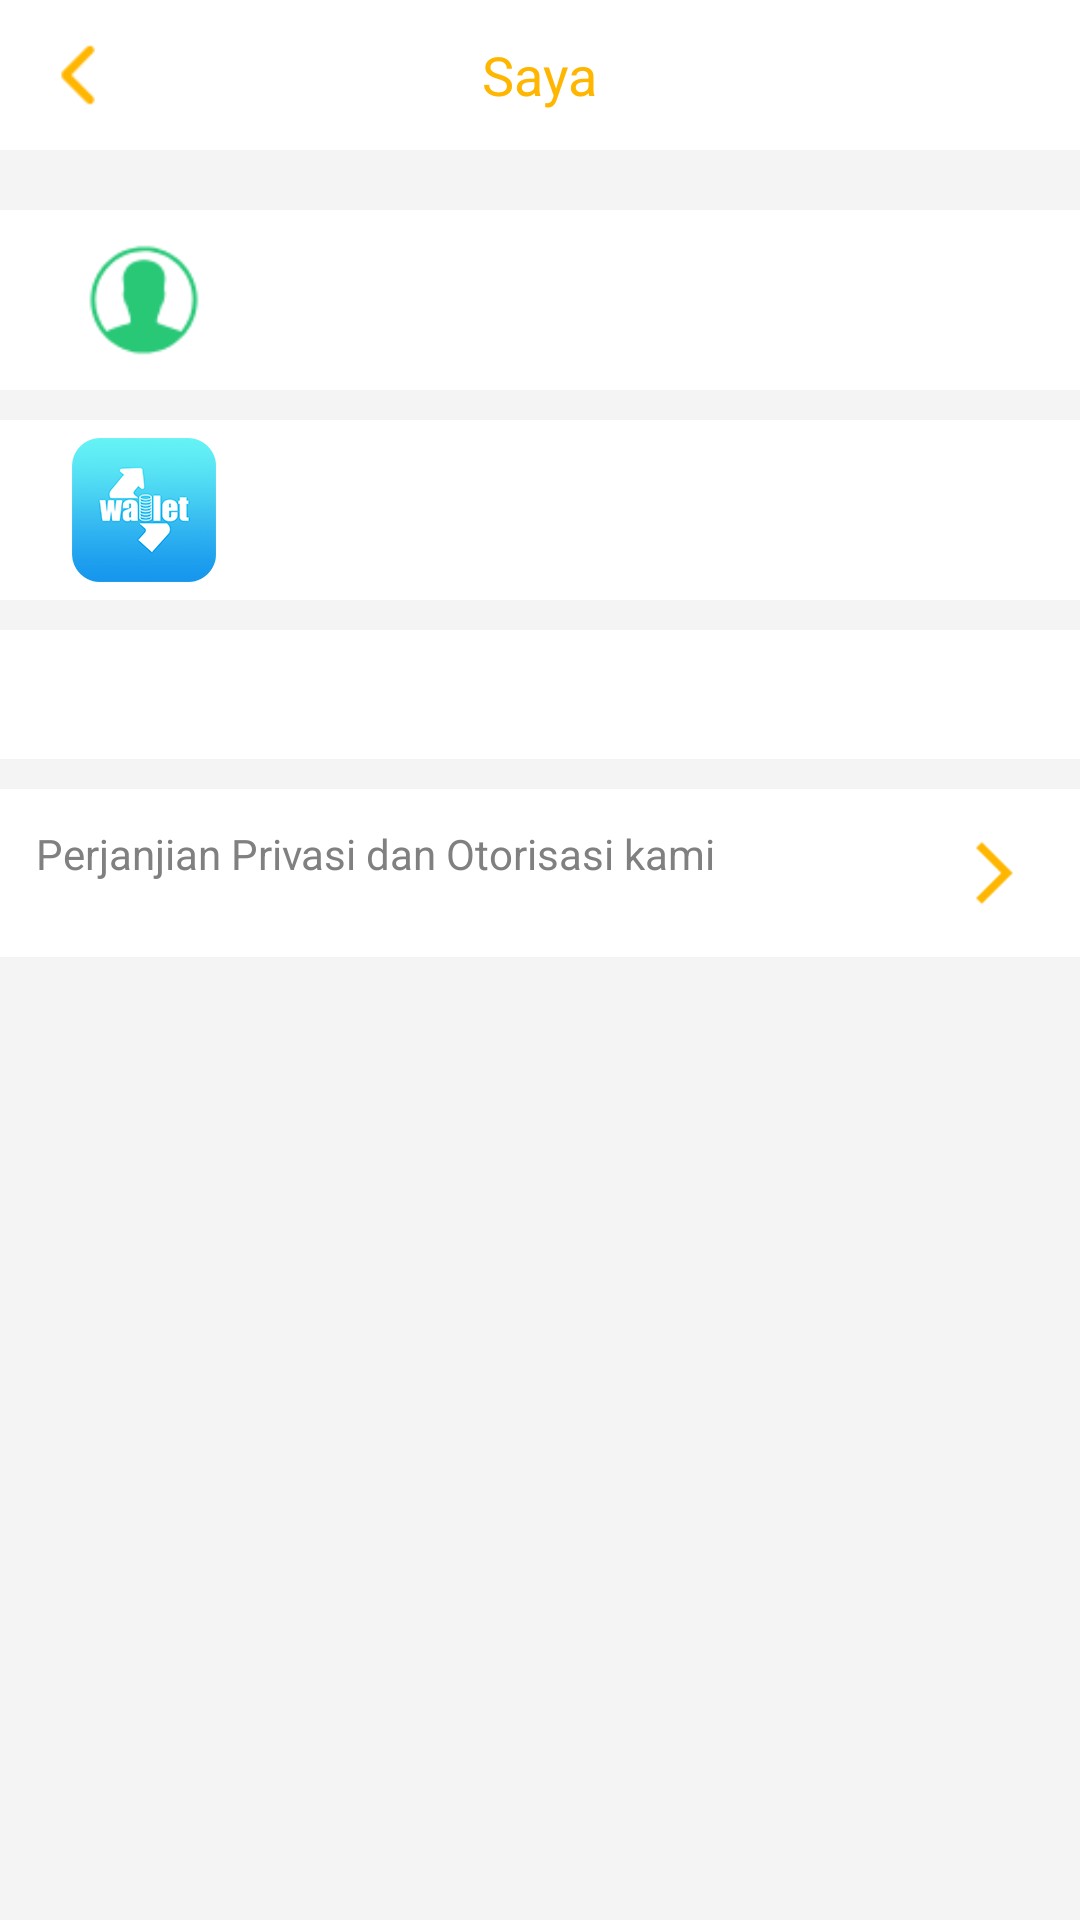

Layout XML and referenced resources for this Android screen:
<!-- AndroidManifest.xml: application theme AppTheme -->
<!-- res/layout/activity_my.xml -->
<?xml version="1.0" encoding="utf-8"?>
<LinearLayout xmlns:android="http://schemas.android.com/apk/res/android"
    android:orientation="vertical"
    android:layout_width="match_parent"
    android:layout_height="match_parent"
    android:background="@color/color_f4f4f4">

    <FrameLayout
        android:layout_width="match_parent"
        android:layout_height="50dp"
        android:background="@color/color_white">

        <ImageView
            android:id="@+id/iv_back"
            android:layout_width="44dp"
            android:layout_height="44dp"
            android:src="@mipmap/ic_back"
            android:layout_gravity="center_vertical"
            android:layout_marginLeft="4dp"/>

        <TextView
            android:layout_width="wrap_content"
            android:layout_height="wrap_content"
            android:text="@string/my"
            android:textSize="18sp"
            android:textColor="@color/color_main"
            android:layout_gravity="center"/>

    </FrameLayout>

    <LinearLayout
        android:layout_width="match_parent"
        android:layout_height="60dp"
        android:orientation="horizontal"
        android:layout_marginTop="20dp"
        android:background="@color/color_white"
        android:gravity="center_vertical">

        <ImageView
            android:layout_width="48dp"
            android:layout_height="48dp"
            android:src="@mipmap/ic_default_head"
            android:layout_margin="24dp"/>

        <TextView
            android:id="@+id/tv_mobile_phone"
            android:layout_width="wrap_content"
            android:layout_height="wrap_content"
            android:textSize="16sp"
            android:textColor="@color/color_4b4b4b"/>

    </LinearLayout>

    <LinearLayout
        android:layout_width="match_parent"
        android:layout_height="60dp"
        android:orientation="horizontal"
        android:layout_marginTop="10dp"
        android:background="@color/color_white"
        android:gravity="center_vertical">

        <ImageView
            android:layout_width="48dp"
            android:layout_height="48dp"
            android:src="@mipmap/ic_launcher"
            android:layout_margin="24dp"/>

        <TextView
            android:id="@+id/tv_version"
            android:layout_width="wrap_content"
            android:layout_height="wrap_content"
            android:textSize="16sp"
            android:textColor="@color/color_4b4b4b"/>

    </LinearLayout>

    <TextView
        android:id="@+id/tv_email"
        android:layout_width="match_parent"
        android:layout_height="wrap_content"
        android:background="@color/color_white"
        android:layout_marginTop="10dp"
        android:padding="12dp"
        android:textSize="14sp"
        android:textColor="@color/color_808080"/>

    <TextView
        android:id="@+id/tv_protocol"
        android:layout_width="match_parent"
        android:layout_height="wrap_content"
        android:background="@color/color_white"
        android:layout_marginTop="10dp"
        android:padding="12dp"
        android:text="@string/protocol"
        android:textSize="14sp"
        android:textColor="@color/color_808080"
        android:drawableRight="@mipmap/ic_right_arrow"/>


</LinearLayout>
<!-- resources referenced by this layout -->
<resources>
  <color name="color_4b4b4b">#4b4b4b</color>
  <color name="color_808080">#808080</color>
  <color name="color_f4f4f4">#f4f4f4</color>
  <color name="color_main">#ffb600</color>
  <color name="color_white">#ffffff</color>
  <!-- mipmap ic_back: png bitmap (mipmap-xhdpi, 584 bytes) -->
  <!-- mipmap ic_default_head: png bitmap (mipmap-xhdpi, 2537 bytes) -->
  <!-- mipmap ic_launcher: png bitmap (mipmap-hdpi, 3531 bytes) -->
  <!-- mipmap ic_right_arrow: png bitmap (mipmap-xhdpi, 499 bytes) -->
  <string name="my">Saya</string>
  <string name="protocol">Perjanjian Privasi dan Otorisasi kami</string>
  <style name="AppTheme" parent="Theme.AppCompat.Light.NoActionBar">
          
          <item name="colorPrimary">@color/colorPrimary</item>
          <item name="colorPrimaryDark">@color/colorPrimaryDark</item>
          <item name="colorAccent">@color/colorAccent</item>
      </style>
  <color name="colorPrimary">#008577</color>
  <color name="colorPrimaryDark">#00574B</color>
  <color name="colorAccent">#D81B60</color>
</resources>
